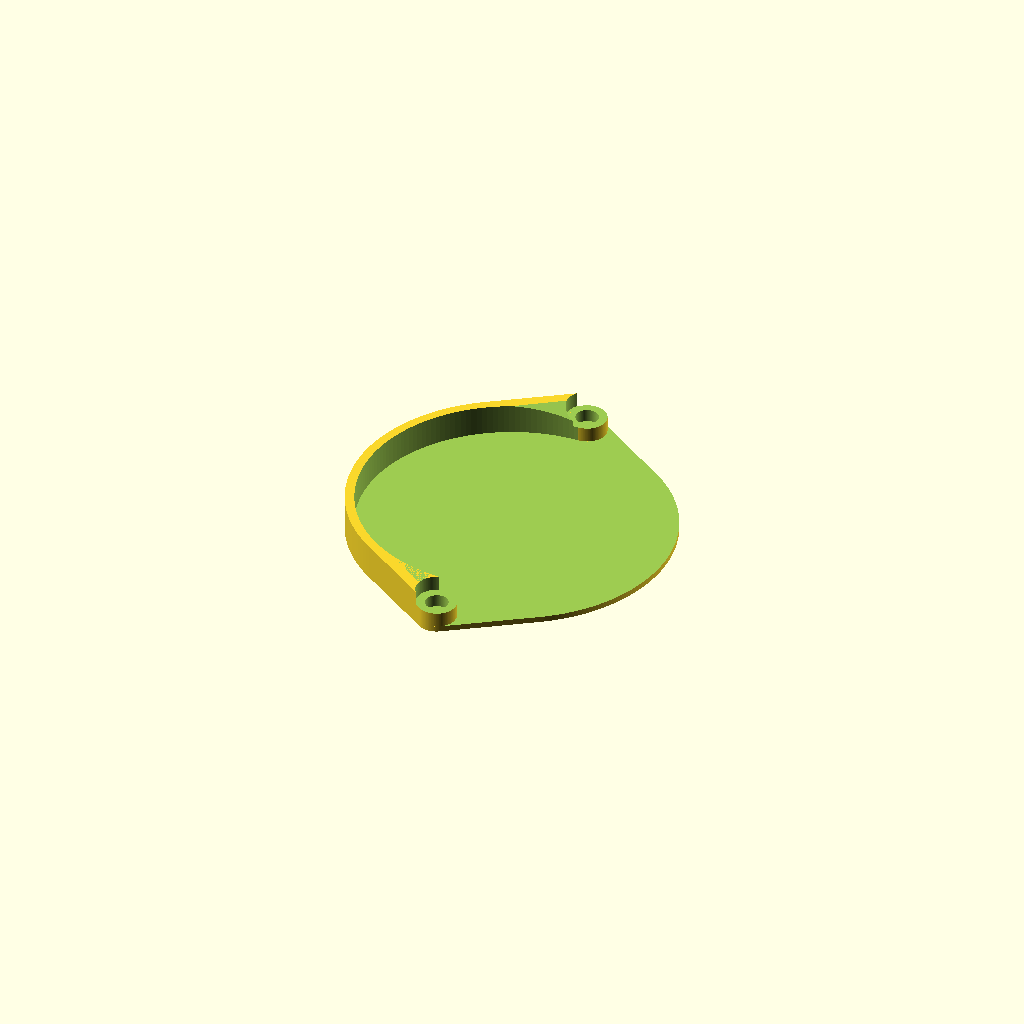
Cell 1: rendered with the file's own defaults.
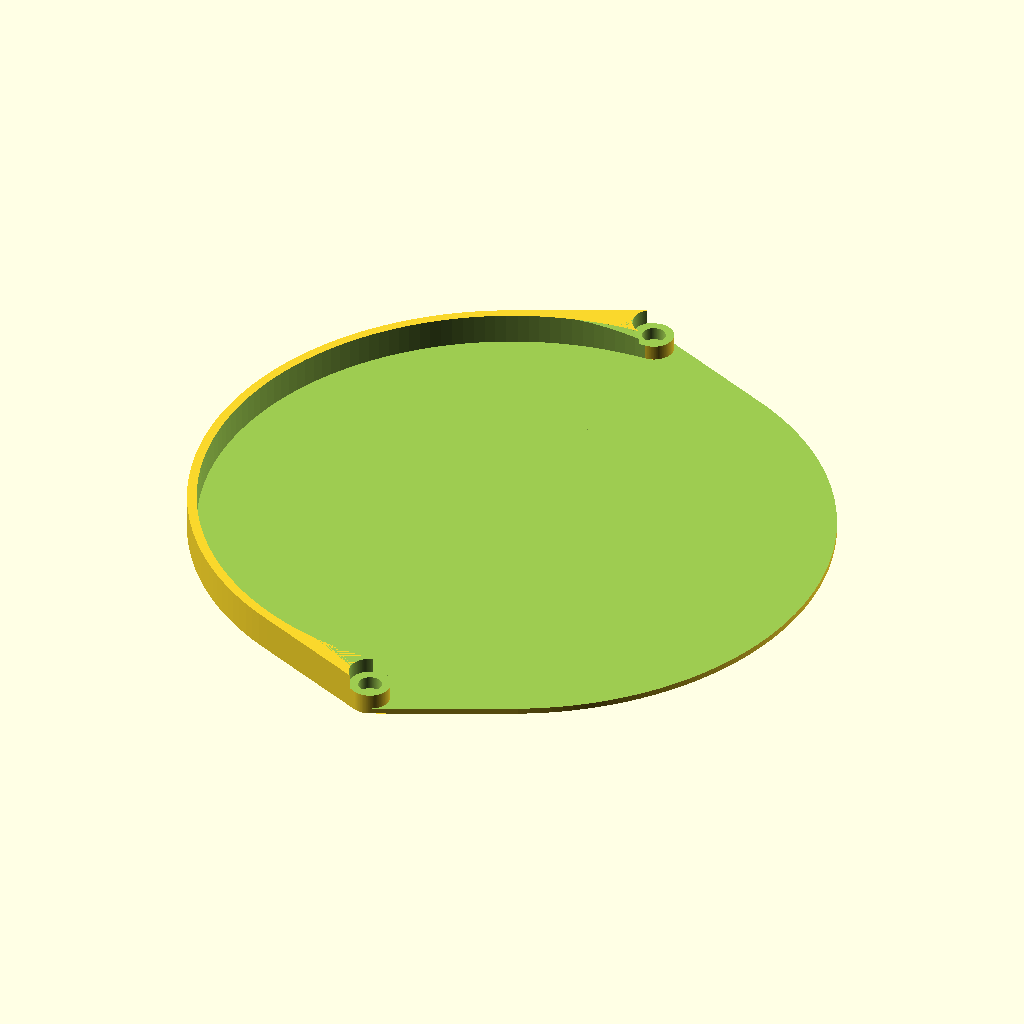
Cell 2: _1_filterDiameter = 104.6 (everything else at default).
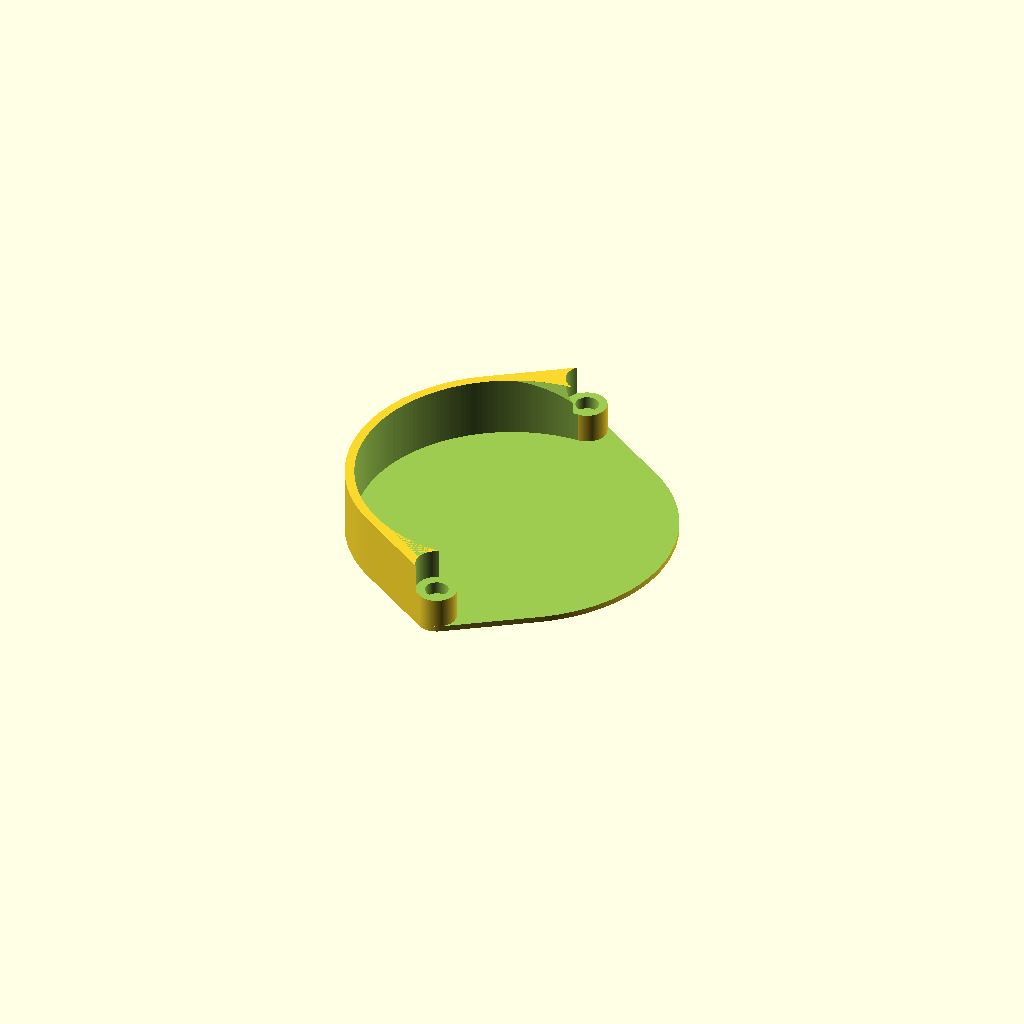
Cell 3: _2_filterHeight = 10.4 (everything else at default).
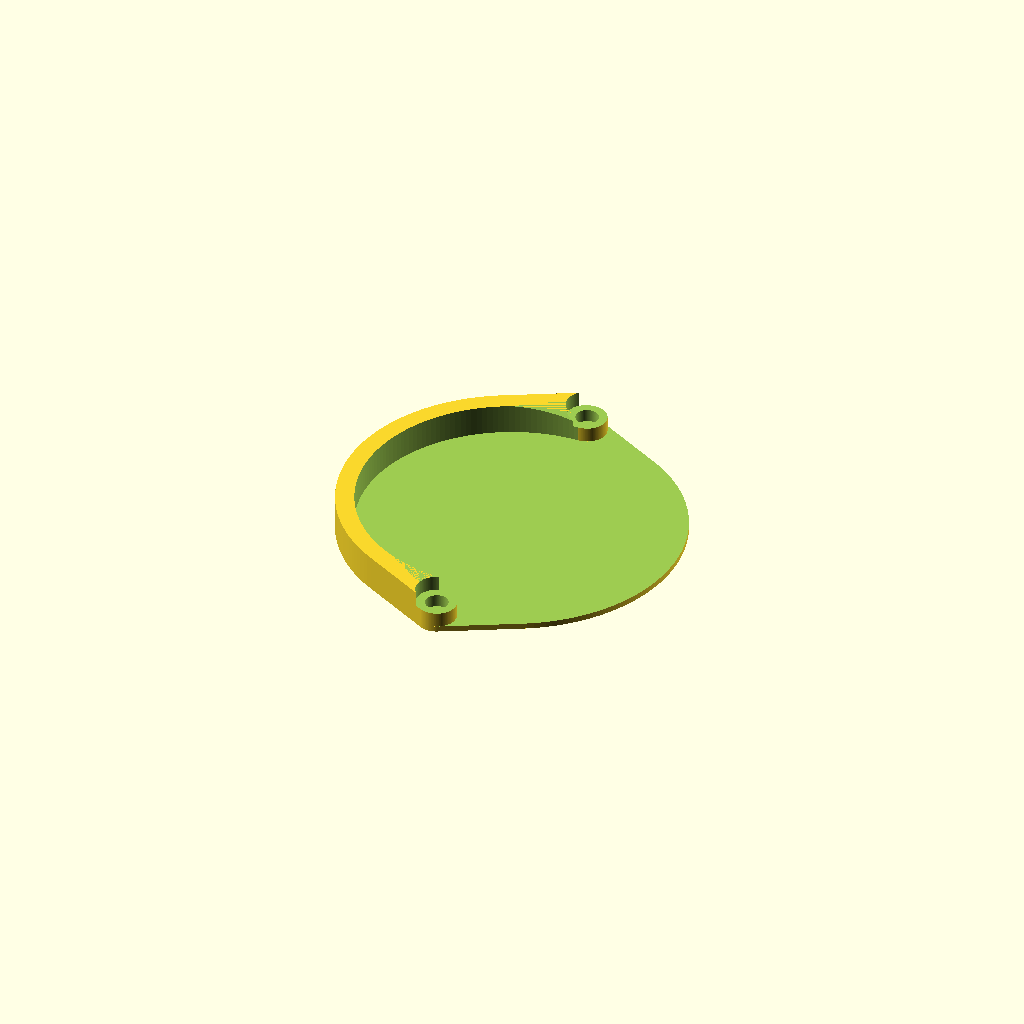
Cell 4: the same model with _4_edgeThickness = 3.2.
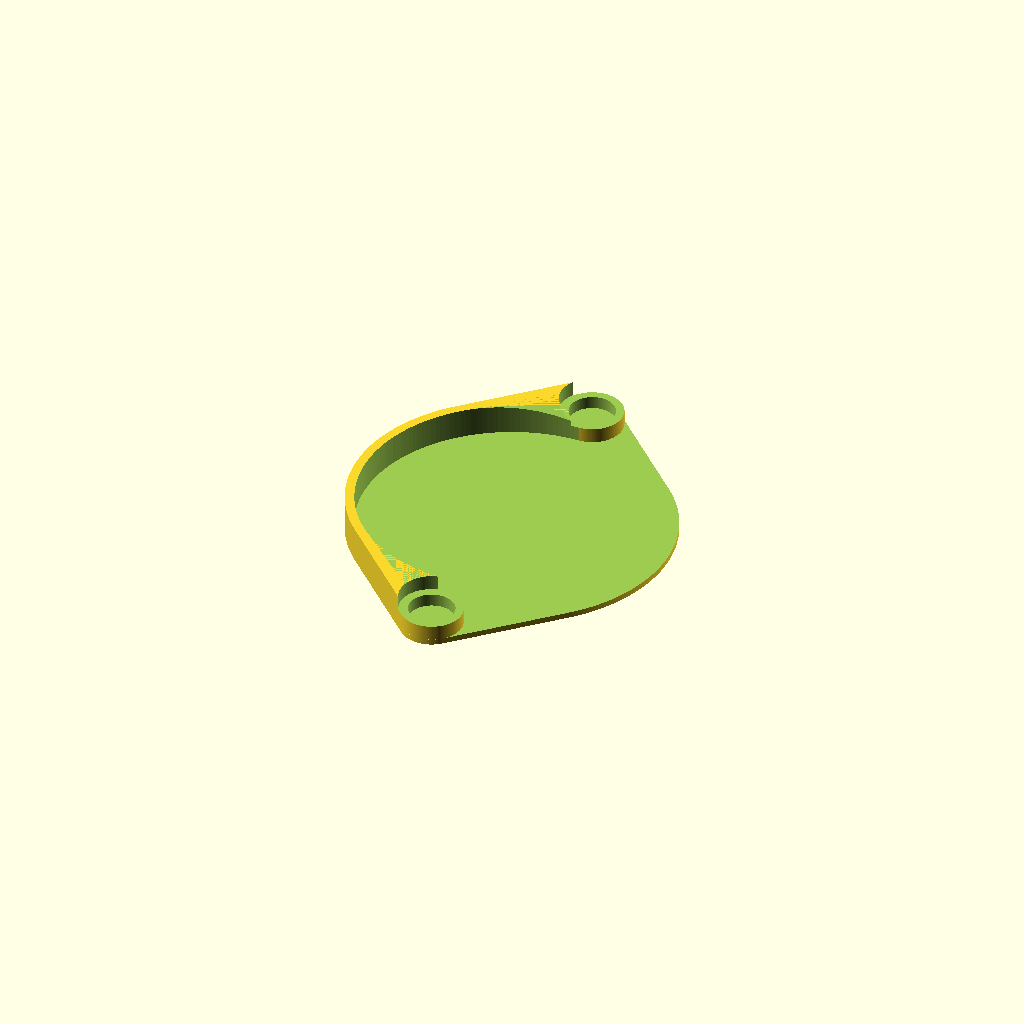
Cell 5 — _5_magnetDiameter set to 7.9, the other parameters unchanged.
One fixed orthographic camera (rotation 55°, 0°, 25°; colour scheme Cornfield) for every cell.
OpenSCAD source file scadFiles/43781/121061.scad:


// diameter of the opening (should be slightly larger than the measured filter diameter)

_1_filterDiameter = 52.3;



// height of the opening (should be slightly larger than the filter thickness)

_2_filterHeight = 5.2;



// thickness of the sides of the case

_3_sidewallThickness = 1.0;



// thickness along the edge of the case

_4_edgeThickness = 1.6;



// diameter of the hinge magnet

_5_magnetDiameter = 3.95;



// height of the hinge magnet

_6_magnetHeight = 2.2;



// padding around the magnet

_7_magnetWall = 1.4;





////////////////////////////////////////////////////////////////





module hinge(y, radius, height) {

	translate([0,y,0]) {

		cylinder(h = height, r = radius);

	}

}



module outsideShell(radius, outsideHeight, hingeY, hingeRadius) {

	hull () {

		cylinder(h = outsideHeight, r = radius);

		hinge(hingeY, hingeRadius, outsideHeight);

		hinge(-hingeY, hingeRadius, outsideHeight);

	}

}



module filter(radius, height) {

	cylinder(h = height, r = radius);	

}



module rightCut(radius, height) {

	translate([0,-radius*2,0]) {

		cube([radius * 2, radius * 4, height+1]);

	}

}



module chamfer(direction, hingeY, hingeRadius, diameter, mDiameter, height) {

	sq2 = sqrt(2);

	polyhedron(

  		points=[ 	[0,hingeY-hingeRadius*4 * direction,0],

					[0,0,height],

					[-diameter/(2*sq2),diameter/(2*sq2) * direction,height],

					[0,hingeY+mDiameter/2 * direction,height] ],

		triangles=[ [3,1,2],[3,0,1],[1,0,2],[0,3,2] ]

	);

}



module filterTray(diameter, height, side, edge, mDiameter, mHeight, mWall, $fn = 180) {

	radius = diameter/2 + edge;

	hingeY = diameter/2 + mDiameter/2 + mWall;

	hingeRadius = mDiameter/2 + mWall;

	outsideHeight = height + side;

	difference () {

		union() {

			difference () {

				translate([0,0,-side]) {

					outsideShell(radius, outsideHeight, hingeY, hingeRadius);

				}

				

				// cuts

				filter(diameter/2, height+1);

				rightCut(radius, height);

			}

			hinge(hingeY, hingeRadius, height);

			hinge(-hingeY, hingeRadius, height);

		}

		translate([0,0,height/2]) {

			hinge(hingeY, hingeRadius + 0.2, height);

			hinge(-hingeY, hingeRadius + 0.2, height);

		}

		translate([0,0,height/2 - mHeight]) {

			hinge(hingeY, mDiameter/2, mHeight+1);

			hinge(-hingeY, mDiameter/2, mHeight+1);

		}

		chamfer(1, hingeY, hingeRadius, diameter, mDiameter, height);

		chamfer(-1, -hingeY, hingeRadius, diameter, mDiameter, height);

	}

}



filterTray(_1_filterDiameter, _2_filterHeight, _3_sidewallThickness, _4_edgeThickness, _5_magnetDiameter, _6_magnetHeight, _7_magnetWall);
Customizer parameters (derived from the source; name, type, default, range or options):
_1_filterDiameter: number, default 52.3
_2_filterHeight: number, default 5.2
_3_sidewallThickness: number, default 1
_4_edgeThickness: number, default 1.6
_5_magnetDiameter: number, default 3.95
_6_magnetHeight: number, default 2.2
_7_magnetWall: number, default 1.4
